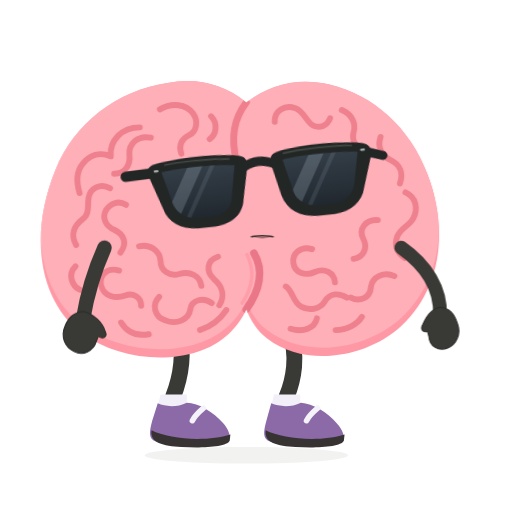
t = 0.00 s
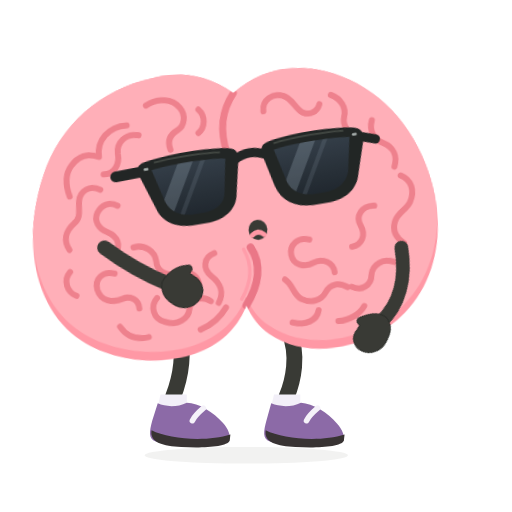
t = 0.60 s
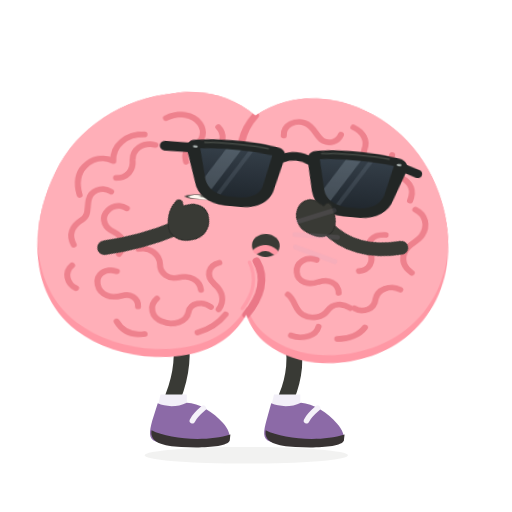
t = 1.20 s
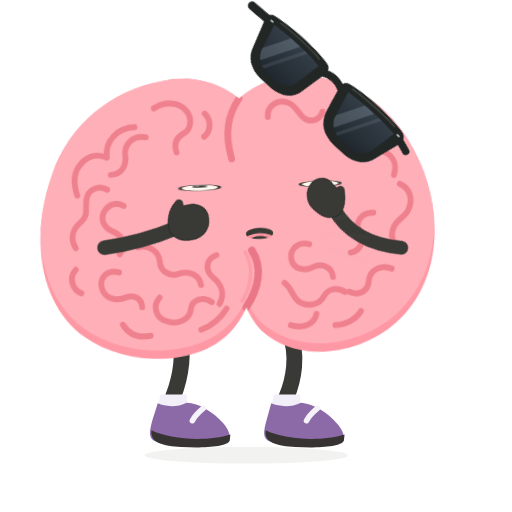
t = 1.80 s
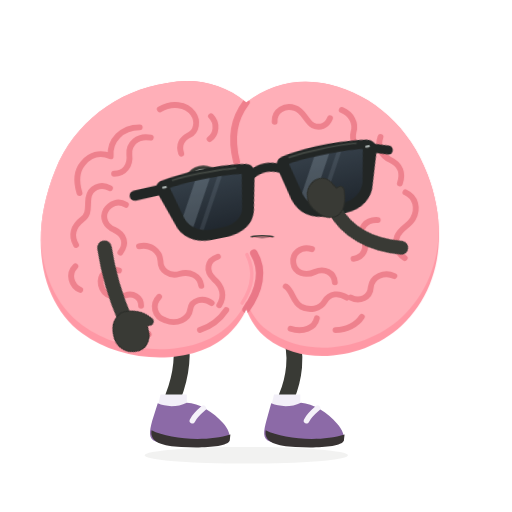
t = 2.40 s
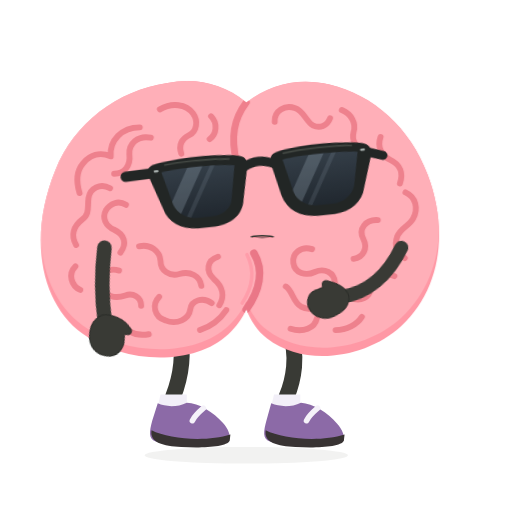
t = 3.00 s

The animated SVG that drew these frames (rendered in a browser with its animation timeline set to each time). Animation: 7 CSS @keyframes rules; one cycle of 3.60 s, repeats indefinitely.

<svg xmlns="http://www.w3.org/2000/svg" id="ob-sneeze" width="740" height="740" viewBox="0 0 740 740" fill="none" role="img" aria-labelledby="ob-sneeze-title ob-sneeze-desc">
<title id="ob-sneeze-title">Oddbrain — Achoo, there go the glasses</title><desc id="ob-sneeze-desc">Inflates for a sneeze, snaps forward, sends its sunglasses flying, and quietly recovers them. Editable vector animation on a transparent background. Loops. Respects reduced motion.</desc>
<defs><path id="ob-sneeze-body-shape" d="M356 148 C322 120 281 112 242 120 C169 131 107 178 80 246 C40 344 59 438 119 482 C178 526 280 530 330 483 C341 473 351 459 356 447 C362 463 372 479 386 489 C440 531 529 518 580 471 C637 419 649 333 618 252 C593 185 540 137 476 122 C432 112 391 121 356 148Z" />
    <clipPath id="ob-sneeze-body-clip"><use href="#ob-sneeze-body-shape" /></clipPath>
    <path id="ob-sneeze-left-lens" d="M236 234 C263 230 316 230 342 235 L333 282 C331 296 319 304 303 305 L282 305 C265 304 253 296 248 282Z" />
    <path id="ob-sneeze-right-lens" d="M412 234 C439 230 489 230 521 234 L511 282 C506 296 494 304 478 305 L456 305 C440 304 427 296 423 282Z" />
    <clipPath id="ob-sneeze-left-lens-clip"><use href="#ob-sneeze-left-lens" /></clipPath>
    <clipPath id="ob-sneeze-right-lens-clip"><use href="#ob-sneeze-right-lens" /></clipPath>
    <linearGradient id="ob-sneeze-lens-tint" x1="0" y1="230" x2="0" y2="307" gradientUnits="userSpaceOnUse"><stop stop-color="#343E48" /><stop offset="1" stop-color="#20272E" /></linearGradient>
  <g id="ob-sneeze-brain-art"><use href="#ob-sneeze-body-shape" fill="#FF98A5" />
    <g clip-path="url(#ob-sneeze-body-clip)"><use href="#ob-sneeze-body-shape" transform="translate(0 -12)" fill="#FFAFB8" />
      <g id="ob-sneeze-central-cleft" stroke-linecap="round"><path d="M356 148 C338 172 333 198 342 234" stroke="#EF7F8C" stroke-width="10" /><path d="M367 366 C382 391 375 420 356 447" stroke="#EA7787" stroke-width="11" /><path d="M357 368 C369 392 364 417 350 438" stroke="#FF9DAA" stroke-width="5" /></g>
      <g id="ob-sneeze-brain-wrinkles" stroke="#EE818D" stroke-width="8.5" stroke-linecap="round" stroke-linejoin="round">
        <g id="ob-sneeze-left-hemisphere-wrinkles">
          <path d="M231 158 C248 148 269 150 279 164 C287 175 284 190 274 195 C262 201 258 210 262 222" /><path d="M305 168 C315 178 313 194 303 201" /><path d="M202 184 C176 184 158 203 160 226 C144 219 130 224 120 236 C109 249 111 266 115 279" /><path d="M218 199 C199 195 186 208 187 223 C189 239 180 251 165 251" /><path d="M159 272 C145 264 130 272 128 286 C126 299 130 309 119 317 C106 327 102 340 110 354" /><path d="M182 296 C171 289 159 294 153 304 C147 315 153 327 165 332 C180 339 184 352 174 365" /><path d="M109 385 C98 396 103 413 116 419" /><path d="M201 356 C217 352 231 363 232 377 C232 391 245 400 259 396 C275 391 289 399 291 413" /><path d="M172 391 C155 386 143 397 146 412 C150 429 167 432 181 427 C192 423 204 429 204 442" /><path d="M230 429 C219 440 223 458 239 463 C256 470 273 461 275 447 C277 433 294 429 306 438" /><path d="M315 371 C299 376 297 392 309 403 C322 414 325 428 317 441" /><path d="M175 466 C184 481 198 486 215 483" /><path d="M289 477 C306 471 319 460 327 448" />
        </g>
        <g id="ob-sneeze-right-hemisphere-wrinkles">
          <path d="M397 176 C396 160 412 151 426 156 C439 160 442 175 452 181 C462 186 473 182 477 171" /><path d="M494 159 C508 165 515 178 511 191 C508 202 514 214 526 217" /><path d="M550 198 C545 212 551 225 564 231 C579 238 583 251 578 265" /><path d="M586 278 C601 285 605 301 597 316 C591 327 579 329 574 342 C569 356 575 366 585 373" /><path d="M546 318 C528 317 518 331 525 345 C532 359 525 372 511 374" /><path d="M570 399 C555 392 538 400 536 415 C535 430 520 437 507 430" /><path d="M451 360 C435 355 422 366 424 380 C426 395 442 399 455 393 C469 387 483 394 484 408" /><path d="M413 414 C424 422 423 436 435 443 C448 450 463 446 469 436 C477 423 490 423 501 430" /><path d="M420 475 C438 481 455 474 458 460" /><path d="M485 477 C501 477 516 469 523 458" />
        </g>
      </g>
    </g>
  </g><g id="ob-sneeze-glasses-art"><g id="ob-sneeze-sunglasses" transform="rotate(-6 379 267)">
    <g id="ob-sneeze-temples-and-bridge" stroke="#222625" stroke-linecap="round"><path d="M225 234 L184 235" stroke-width="15" /><path d="M533 235 L557 243" stroke-width="13" /><path d="M355 239 C369 231 385 231 400 239" stroke-width="13" /></g>
    <g id="ob-sneeze-matte-black-frames" fill="#222625"><path d="M224 222 C260 215 321 215 351 222 C359 224 362 230 360 240 L350 285 C347 307 329 319 305 320 L280 320 C255 319 238 307 233 287 L218 241 C215 232 216 225 224 222Z" /><path d="M404 222 C434 215 493 215 529 222 C537 224 543 230 540 241 L525 287 C520 307 503 319 479 320 L454 320 C428 319 411 307 405 285 L395 240 C393 230 396 224 404 222Z" /></g>
    <g id="ob-sneeze-opaque-lenses" fill="url(#ob-sneeze-lens-tint)"><use href="#ob-sneeze-left-lens" /><use href="#ob-sneeze-right-lens" /></g>
    <g id="ob-sneeze-subtle-lens-reflections" fill="#B2C3D1"><g clip-path="url(#ob-sneeze-left-lens-clip)"><path d="M278 224 L300 224 L248 314 L226 314Z" opacity="0.23" /><path d="M311 224 L318 224 L266 314 L259 314Z" opacity="0.12" /></g><g clip-path="url(#ob-sneeze-right-lens-clip)"><path d="M454 224 L476 224 L424 314 L402 314Z" opacity="0.23" /><path d="M487 224 L494 224 L442 314 L435 314Z" opacity="0.12" /></g></g>
    <g id="ob-sneeze-frame-highlights" stroke="#515750" stroke-width="2.5" stroke-linecap="round" opacity="0.7"><path d="M242 224 C270 221 314 222 335 225" /><path d="M414 225 C442 221 485 221 513 224" /></g>
    <g id="ob-sneeze-silver-hinge-pins" fill="#A8B0AE"><rect x="225" y="230" width="7" height="3.5" rx="1.75" /><rect x="525" y="230" width="7" height="3.5" rx="1.75" /></g>
  </g>
  </g><g id="ob-sneeze-shoe-left-art"><path d="M228 583 C239 588 256 589 270 582 C287 582 309 596 322 611 C330 620 334 630 331 636 C305 647 252 647 225 638 C214 634 216 623 220 608Z" fill="#8C6AA7" /><path d="M219 622 C244 635 299 639 333 628 L332 637 C328 646 292 648 262 646 C236 645 216 640 219 622Z" fill="#383333" /><path d="M294 590 C287 596 281 602 278 608" stroke="#F5F2F9" stroke-width="8" stroke-linecap="round" /></g><g id="ob-sneeze-shoe-right-art"><path d="M392 583 C404 588 421 589 435 582 C452 583 474 596 487 612 C495 621 499 631 496 637 C470 647 417 647 390 638 C379 634 381 623 385 608Z" fill="#8C6AA7" /><path d="M384 622 C409 635 464 639 498 628 L497 637 C493 646 457 648 427 646 C401 645 381 640 384 622Z" fill="#383333" /><path d="M459 590 C452 596 446 602 443 608" stroke="#F5F2F9" stroke-width="8" stroke-linecap="round" /></g><clipPath id="ob-sneeze-clip-left"><rect x="0" y="0" width="357" height="550"/></clipPath><clipPath id="ob-sneeze-clip-right"><rect x="356" y="0" width="384" height="550"/></clipPath></defs><style>#ob-sneeze {overflow:hidden;}
#ob-sneeze .rig-root,#ob-sneeze .rig-head,#ob-sneeze .rig-left-arm,#ob-sneeze .rig-right-arm,#ob-sneeze .rig-left-leg,#ob-sneeze .rig-right-leg,#ob-sneeze .rig-shoe-left,#ob-sneeze .rig-shoe-right,#ob-sneeze .rig-glasses,#ob-sneeze .rig-mouth,#ob-sneeze .lobe-left,#ob-sneeze .lobe-right,#ob-sneeze [class^="fx-"],#ob-sneeze [class^="prop-"],#ob-sneeze [class^="steam-"],#ob-sneeze [class^="note-"],#ob-sneeze .pupil-left,#ob-sneeze .pupil-right {transform-box:view-box;}
#ob-sneeze .rig-root {transform-origin:356px 640px;}
#ob-sneeze .rig-head {transform-origin:356px 445px;}
#ob-sneeze .rig-left-arm {transform-origin:151px 358px;}
#ob-sneeze .rig-right-arm {transform-origin:580px 358px;}
#ob-sneeze .rig-left-leg {transform-origin:259px 486px;}
#ob-sneeze .rig-right-leg {transform-origin:418px 486px;}
#ob-sneeze .rig-shoe-left {transform-origin:258px 610px;}
#ob-sneeze .rig-shoe-right {transform-origin:423px 610px;}
#ob-sneeze .rig-glasses {transform-origin:379px 267px;}
#ob-sneeze .rig-mouth {transform-origin:379px 342px;}
#ob-sneeze .lobe-left {transform-origin:208px 320px;}
#ob-sneeze .lobe-right {transform-origin:489px 320px;}
#ob-sneeze .pupil-left {transform-origin:294px 274px;}
#ob-sneeze .pupil-right {transform-origin:470px 274px;}
#ob-sneeze .rig-head{transform:rotate(0) scale(1);}#ob-sneeze .rig-head{animation:ob-sneeze-k1 calc(3.6s * var(--duration-scale,1)) cubic-bezier(.45,0,.55,1) calc(0s * var(--duration-scale,1)) infinite both;}#ob-sneeze .rig-glasses{transform:translate(0,0) rotate(0);}#ob-sneeze .rig-glasses{animation:ob-sneeze-k2 calc(3.6s * var(--duration-scale,1)) cubic-bezier(.45,0,.55,1) calc(0s * var(--duration-scale,1)) infinite both;}#ob-sneeze .rig-eyes{transform-box:view-box;transform-origin:382px 274px;}#ob-sneeze .rig-eyes{transform:scaleY(1);}#ob-sneeze .rig-eyes{animation:ob-sneeze-k3 calc(3.6s * var(--duration-scale,1)) cubic-bezier(.45,0,.55,1) calc(0s * var(--duration-scale,1)) infinite both;}#ob-sneeze .rig-mouth{transform:scaleY(.15);}#ob-sneeze .rig-mouth{animation:ob-sneeze-k4 calc(3.6s * var(--duration-scale,1)) cubic-bezier(.45,0,.55,1) calc(0s * var(--duration-scale,1)) infinite both;}#ob-sneeze .rig-left-arm{transform:rotate(0);}#ob-sneeze .rig-left-arm{animation:ob-sneeze-k5 calc(3.6s * var(--duration-scale,1)) cubic-bezier(.45,0,.55,1) calc(0s * var(--duration-scale,1)) infinite both;}#ob-sneeze .rig-right-arm{transform:rotate(0);}#ob-sneeze .rig-right-arm{animation:ob-sneeze-k6 calc(3.6s * var(--duration-scale,1)) cubic-bezier(.45,0,.55,1) calc(0s * var(--duration-scale,1)) infinite both;}#ob-sneeze .fx-sneeze{opacity:0;}#ob-sneeze .fx-sneeze{animation:ob-sneeze-k7 calc(3.6s * var(--duration-scale,1)) cubic-bezier(.45,0,.55,1) calc(0s * var(--duration-scale,1)) infinite both;}@keyframes ob-sneeze-k1{0%,100%{transform:rotate(0) scale(1);}27%{transform:translateY(-8px) rotate(-5deg) scale(1.025,1.04);}38%{transform:translateY(17px) rotate(7deg) scale(1.035,.92);}49%{transform:translateY(-3px) rotate(-2deg) scale(.99,1.01);}67%{transform:rotate(0) scale(1);}}@keyframes ob-sneeze-k2{0%,29%,100%{transform:translate(0,0) rotate(0);}40%{transform:translate(118px,-89px) rotate(28deg) scale(.86);}51%{transform:translate(98px,-122px) rotate(50deg) scale(.82);}68%{transform:translate(12px,10px) rotate(-6deg);}80%{transform:translate(0,0) rotate(0);}}@keyframes ob-sneeze-k3{0%,100%{transform:scaleY(1);}25%,49%{transform:scaleY(.12);}60%{transform:scaleY(1);}}@keyframes ob-sneeze-k4{0%,100%{transform:scaleY(.15);}27%{transform:scale(.7,1.2);}38%{transform:scale(1.4,1);}60%{transform:scaleY(.15);}}@keyframes ob-sneeze-k5{0%,100%{transform:rotate(0);}29%,51%{transform:rotate(-122deg);}69%{transform:rotate(-30deg);}}@keyframes ob-sneeze-k6{0%,100%{transform:rotate(0);}43%,68%{transform:rotate(150deg);}}@keyframes ob-sneeze-k7{0%,32%,58%,100%{opacity:0;}37%{opacity:.9;transform:translateX(0);}52%{opacity:0;transform:translateX(45px);}}#ob-sneeze *{animation-play-state:var(--play-state,running)!important;}@media(prefers-reduced-motion:reduce){#ob-sneeze *{animation:none!important;}#ob-sneeze .fx-flash{opacity:0;}}</style>
<ellipse class="rig-ground" cx="356" cy="658" rx="147" ry="12" fill="#393A35" opacity=".065"/><g class="rig-root">
          <g class="rig-left-leg"><path d="M259 481 C267 514 260 548 250 574" stroke="#393A35" stroke-width="23" stroke-linecap="round"/><path d="M232 570 L270 570 L270 592 L227 592Z" fill="#F2EFF8" /><g class="rig-shoe-left"><use href="#ob-sneeze-shoe-left-art"/></g></g>
          <g class="rig-right-leg"><path d="M418 480 C432 513 424 550 414 574" stroke="#393A35" stroke-width="23" stroke-linecap="round"/><path d="M396 570 L434 570 L434 592 L391 592Z" fill="#F2EFF8" /><g class="rig-shoe-right"><use href="#ob-sneeze-shoe-right-art"/></g></g>
          <g class="rig-head"><use href="#ob-sneeze-brain-art"/><g class="rig-eyes"><ellipse cx="294" cy="274" rx="29" ry="32" fill="#FFF9F1" stroke="#393A35" stroke-width="5"/><ellipse cx="470" cy="274" rx="29" ry="32" fill="#FFF9F1" stroke="#393A35" stroke-width="5"/><g class="pupil-left"><circle cx="294" cy="261" r="11" fill="#393A35"/><circle cx="291" cy="258" r="3" fill="#FFF9F1"/></g><g class="pupil-right"><circle cx="470" cy="261" r="11" fill="#393A35"/><circle cx="467" cy="258" r="3" fill="#FFF9F1"/></g></g><g class="rig-glasses"><use href="#ob-sneeze-glasses-art"/></g><g class="rig-mouth"><ellipse cx="379" cy="342" rx="17" ry="16" fill="#393A35"/><path d="M368 350 Q379 341 390 350" stroke="#FF98A5" stroke-width="8" stroke-linecap="round"/></g></g><g class="rig-right-arm"><path d="M580 358 C617 384 637 418 636 455" stroke="#393A35" stroke-width="20" stroke-linecap="round" /><path d="M637 444 C649 445 657 454 661 467 C667 482 660 498 647 503 C634 508 621 501 620 487 L618 479 C611 481 607 476 611 469 C617 455 626 445 637 444Z" fill="#393A35" stroke="#2B2D29" stroke-width="1.5" stroke-linejoin="round" /></g><g class="rig-left-arm"><path d="M151 358 C139 385 127 419 120 461" stroke="#393A35" stroke-width="21" stroke-linecap="round" /><path d="M120 450 C109 451 99 458 94 471 C87 487 94 502 107 508 C120 515 135 507 139 494 L142 486 C149 491 156 487 152 479 C149 467 135 453 120 450Z" fill="#393A35" stroke="#2B2D29" stroke-width="1.5" stroke-linejoin="round" /></g>
        </g><g class="fx-sneeze" stroke="#BDA8CC" stroke-width="7" stroke-linecap="round"><path d="M426 339l62 4m-57-23 52-16m-56 53 57 21"/></g></svg>
